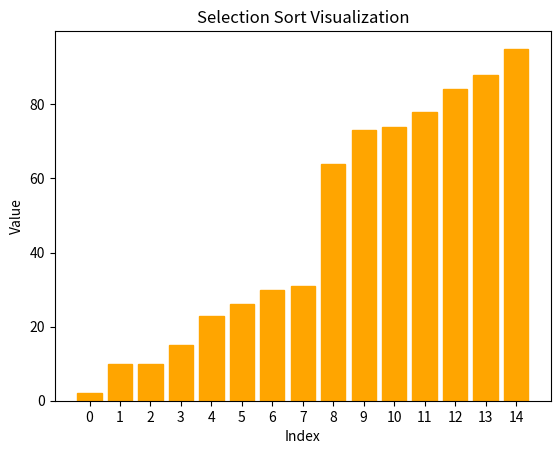

Here is the Python script that generated this plot:
import numpy as np
import matplotlib.pyplot as plt

def SelectionSort(arr):
   n = len(arr)
   x = np.arange(0, n, 1)

   # Create the plot
   fig, ax = plt.subplots()
   bars = ax.bar(x, arr)
   ax.set_title('Selection Sort Visualization')
   ax.set_xlabel('Index')
   ax.set_ylabel('Value')
   ax.set_xticks(x)

   # Set speed
   spd = 0.05
   
   for i in range(n):
        # Index of least element
        li = i
        bars[li].set_color('green')
        for j in range(i+1, n):
            bars[j].set_color('red')
            plt.pause(spd)
            if arr[j] < arr[li]:
                bars[li].set_color('#1f77b4')
                li = j
                bars[li].set_color('green')
                plt.pause(spd)

            else:
                bars[j].set_color('#1f77b4')
                # plt.pause(spd)

            if j==n-1:
                bars[li].set_color('#1f77b4')
                # plt.pause(spd)
        
        # Swap minimum
        arr[i], arr[li] = arr[li], arr[i]
        bars[i].set_height(arr[i])
        bars[li].set_height(arr[li])
        bars[i].set_color('orange')
        plt.pause(spd)

   plt.show()
        
arr = np.random.randint(0, 100, 15)
# arr = [1,2,3,4,5,6,7,8,9,10]
# arr = [10,9,8,7,6,5,4,3,2,1]
print("Input: ",arr)
SelectionSort(arr)
print("Output: ",arr)